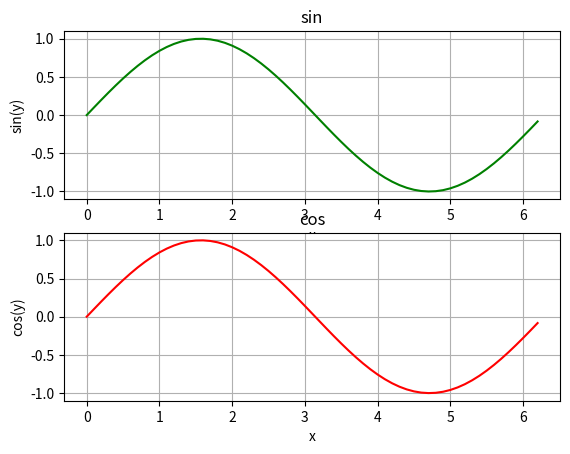

Generate this figure with matplotlib:
import matplotlib.pyplot as plt
import numpy as np

xstart = 0
xstop = 2 * np.pi
increment = 0.1
x = np.arange(xstart, xstop, increment)

y = np.sin(x)
z = np.cos(x)

plt.subplot(2,1,1)
plt.plot(x, y, 'g')
plt.title('sin')
plt.xlabel('x')
plt.ylabel('sin(y)')
plt.grid()
plt.show()

plt.subplot(2,1,2)
plt.plot(x, y, 'r')
plt.title('cos')
plt.xlabel('x')
plt.ylabel('cos(y)')
plt.grid()
plt.show()